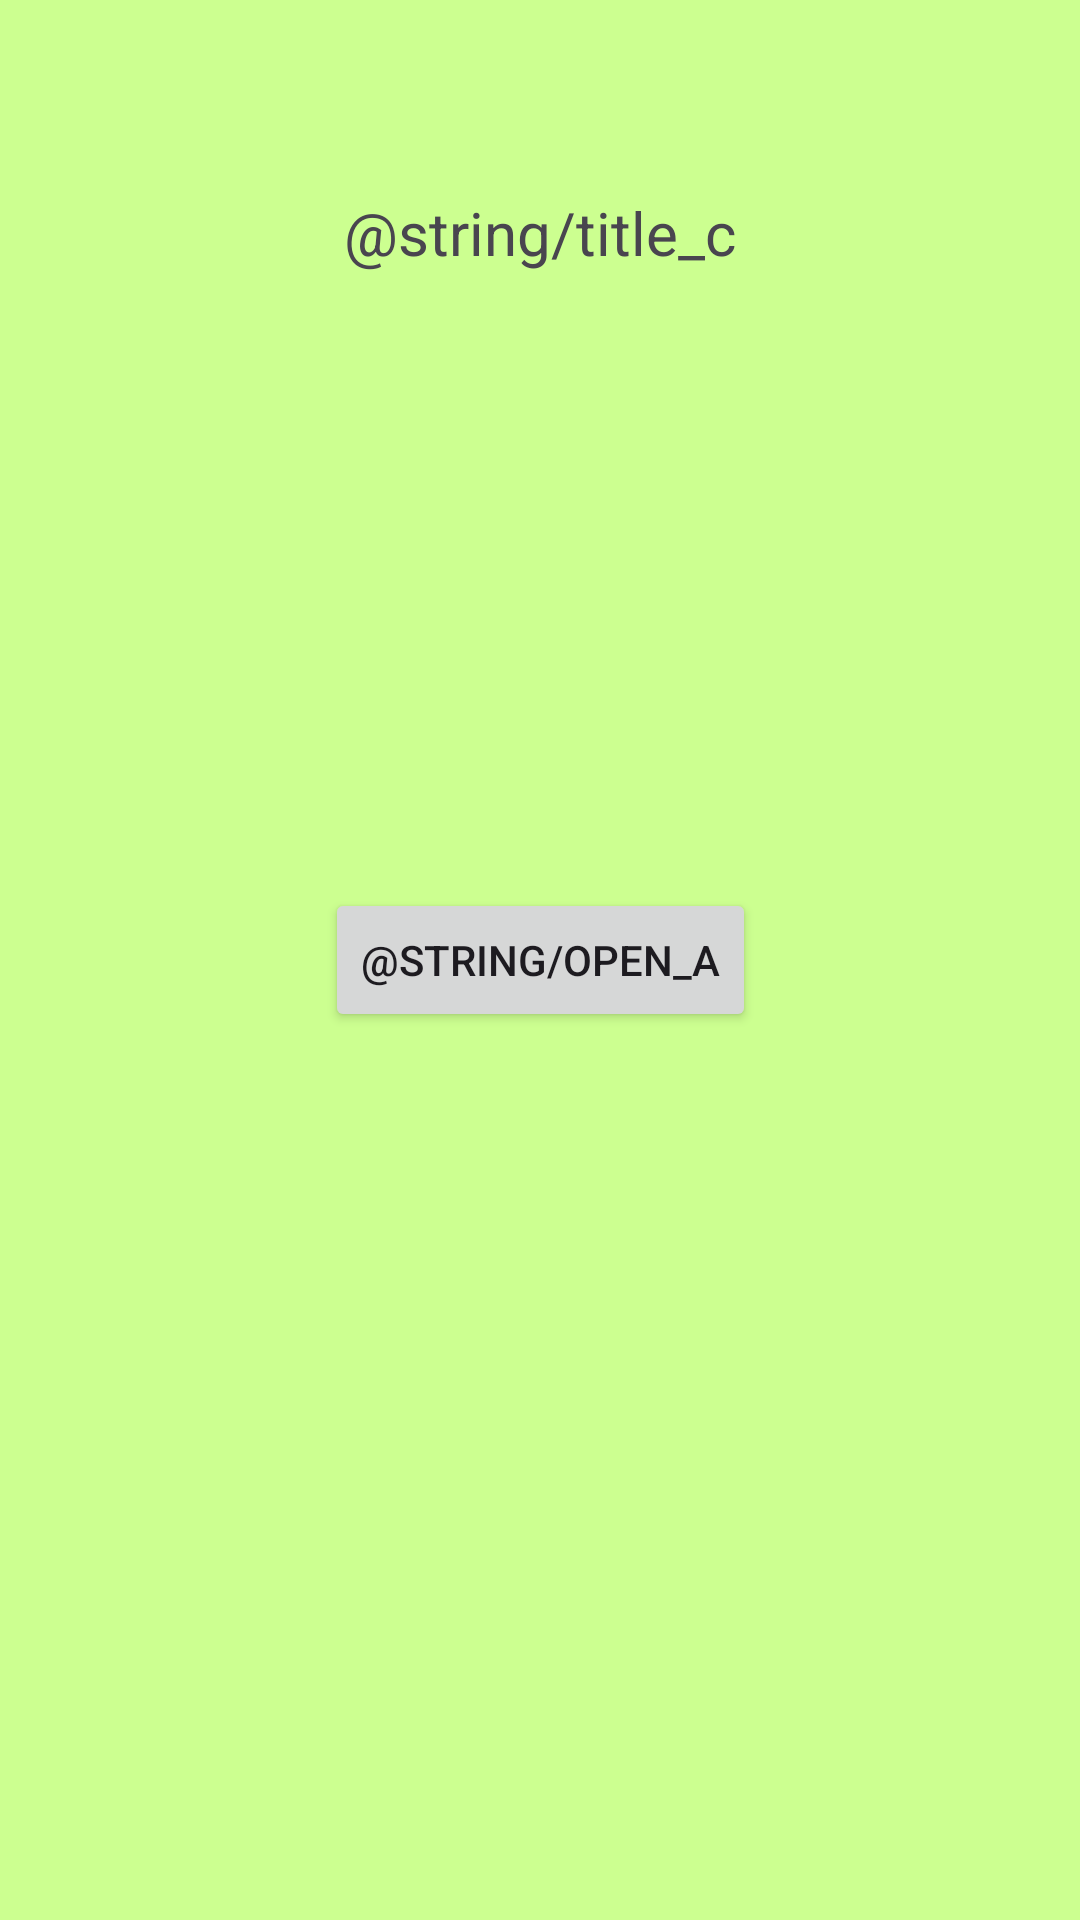

Produce the Android XML layout that renders to this screen, including the resource entries it uses.
<!-- AndroidManifest.xml: application theme Theme.NuclearDz3 -->
<!-- res/layout/activity_c.xml -->
<?xml version="1.0" encoding="utf-8"?>
<androidx.constraintlayout.widget.ConstraintLayout xmlns:android="http://schemas.android.com/apk/res/android"
    xmlns:app="http://schemas.android.com/apk/res-auto"
    xmlns:tools="http://schemas.android.com/tools"
    android:id="@+id/mainC"
    android:background="@color/base_color_c"
    android:layout_width="match_parent"
    android:layout_height="match_parent"
    tools:context=".ActivityC">

    <TextView
        android:id="@+id/textView3"
        android:layout_width="wrap_content"
        android:layout_height="wrap_content"
        android:layout_marginTop="?attr/actionBarSize"
        android:text="@string/title_c"
        android:textSize="20sp"
        app:layout_constraintEnd_toEndOf="parent"
        app:layout_constraintStart_toStartOf="parent"
        app:layout_constraintTop_toTopOf="parent" />

    <Button
        android:id="@+id/b_open_a"
        android:layout_width="wrap_content"
        android:layout_height="wrap_content"
        android:text="@string/open_a"
        app:layout_constraintBottom_toBottomOf="parent"
        app:layout_constraintEnd_toEndOf="parent"
        app:layout_constraintStart_toStartOf="parent"
        app:layout_constraintTop_toTopOf="parent">

    </Button>

</androidx.constraintlayout.widget.ConstraintLayout>
<!-- resources referenced by this layout -->
<resources>
  <color name="base_color_c">#CCFF90</color>
  <style name="Theme.NuclearDz3" parent="Base.Theme.NuclearDz3" />
  <style name="Base.Theme.NuclearDz3" parent="Theme.Material3.DayNight.NoActionBar">
          
          
      </style>
</resources>
